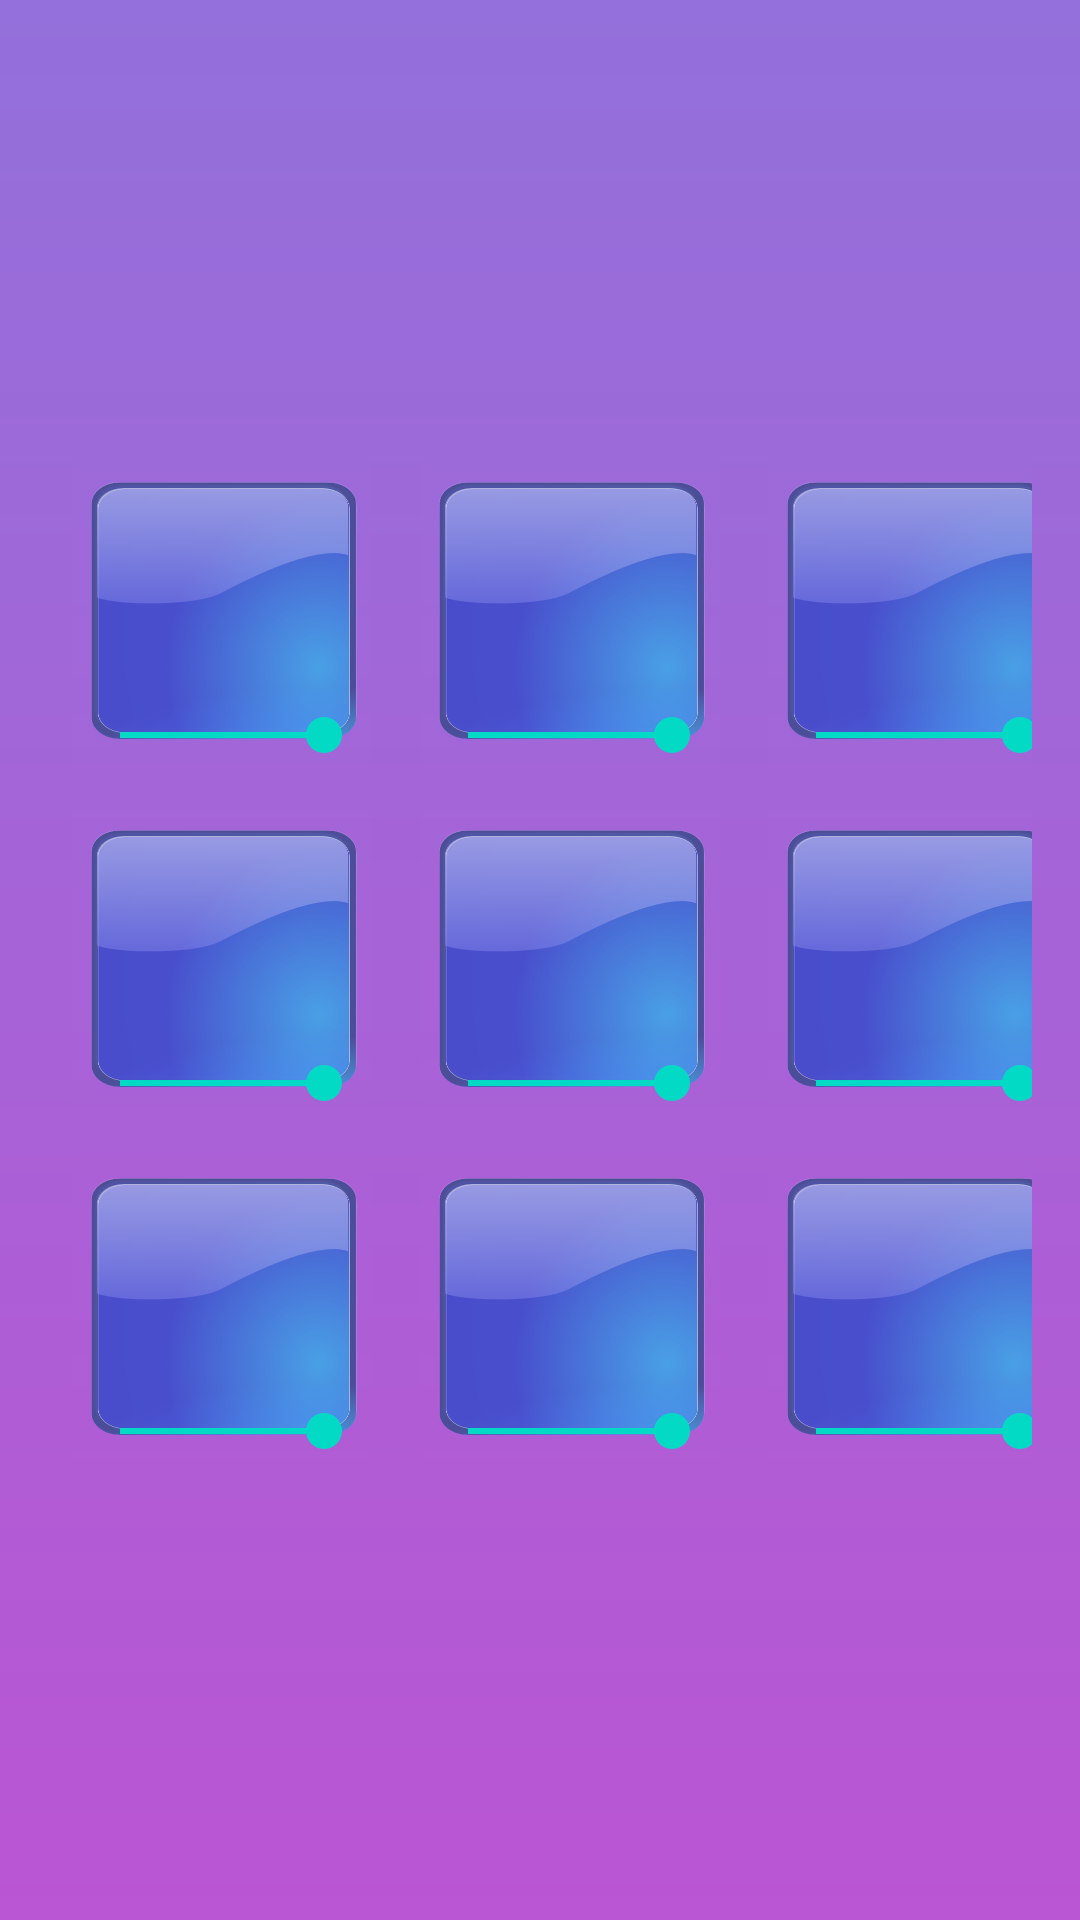

Write the Android layout XML for this screen, with the resource values it uses.
<!-- AndroidManifest.xml: application theme Theme.SoundLauncher -->
<!-- res/layout/activity_home.xml -->
<?xml version="1.0" encoding="utf-8"?>
<androidx.constraintlayout.widget.ConstraintLayout xmlns:android="http://schemas.android.com/apk/res/android"
    xmlns:app="http://schemas.android.com/apk/res-auto"
    xmlns:tools="http://schemas.android.com/tools"
    android:layout_width="match_parent"
    android:layout_height="match_parent"
    android:background="@drawable/background_gradient"
    tools:context=".HomeActivity">

    <GridLayout
        android:layout_width="wrap_content"
        android:layout_height="wrap_content"
        android:columnCount="3"
        android:rowCount="3"
        android:padding="16dp"
        app:layout_constraintBottom_toBottomOf="parent"
        app:layout_constraintEnd_toEndOf="parent"
        app:layout_constraintStart_toStartOf="parent"
        app:layout_constraintTop_toTopOf="parent">

        <FrameLayout
            android:id="@+id/button_frame_1"
            android:layout_width="100dp"
            android:layout_height="100dp"
            android:layout_margin="8dp"
            android:background="@drawable/fondoboton">

            <ImageView
                android:id="@+id/button_icon_1"
                android:layout_width="50dp"
                android:layout_height="50dp"
                android:layout_gravity="center"
                android:scaleType="centerCrop"
                android:src="@drawable/iconopordefecto" />

            <SeekBar
                android:id="@+id/volume_seek_bar_1"
                android:layout_width="match_parent"
                android:layout_height="wrap_content"
                android:layout_gravity="bottom"
                android:progress="100" />

        </FrameLayout>

        
        
        <FrameLayout
            android:id="@+id/button_frame_2"
            android:layout_width="100dp"
            android:layout_height="100dp"
            android:layout_margin="8dp"
            android:background="@drawable/fondoboton">

            <ImageView
                android:id="@+id/button_icon_2"
                android:layout_width="50dp"
                android:layout_height="50dp"
                android:layout_gravity="center"
                android:scaleType="centerCrop"
                android:src="@drawable/iconopordefecto" />

            <SeekBar
                android:id="@+id/volume_seek_bar_2"
                android:layout_width="match_parent"
                android:layout_height="wrap_content"
                android:layout_gravity="bottom"
                android:progress="100" />

        </FrameLayout>

        <FrameLayout
            android:id="@+id/button_frame_3"
            android:layout_width="100dp"
            android:layout_height="100dp"
            android:layout_margin="8dp"
            android:background="@drawable/fondoboton">

            <ImageView
                android:id="@+id/button_icon_3"
                android:layout_width="50dp"
                android:layout_height="50dp"
                android:layout_gravity="center"
                android:scaleType="centerCrop"
                android:src="@drawable/iconopordefecto" />

            <SeekBar
                android:id="@+id/volume_seek_bar_3"
                android:layout_width="match_parent"
                android:layout_height="wrap_content"
                android:layout_gravity="bottom"
                android:progress="100" />

        </FrameLayout>

        <FrameLayout
            android:id="@+id/button_frame_4"
            android:layout_width="100dp"
            android:layout_height="100dp"
            android:layout_margin="8dp"
            android:background="@drawable/fondoboton">

            <ImageView
                android:id="@+id/button_icon_4"
                android:layout_width="50dp"
                android:layout_height="50dp"
                android:layout_gravity="center"
                android:scaleType="centerCrop"
                android:src="@drawable/iconopordefecto" />

            <SeekBar
                android:id="@+id/volume_seek_bar_4"
                android:layout_width="match_parent"
                android:layout_height="wrap_content"
                android:layout_gravity="bottom"
                android:progress="100" />

        </FrameLayout>

        <FrameLayout
            android:id="@+id/button_frame_5"
            android:layout_width="100dp"
            android:layout_height="100dp"
            android:layout_margin="8dp"
            android:background="@drawable/fondoboton">

            <ImageView
                android:id="@+id/button_icon_5"
                android:layout_width="50dp"
                android:layout_height="50dp"
                android:layout_gravity="center"
                android:scaleType="centerCrop"
                android:src="@drawable/iconopordefecto" />

            <SeekBar
                android:id="@+id/volume_seek_bar_5"
                android:layout_width="match_parent"
                android:layout_height="wrap_content"
                android:layout_gravity="bottom"
                android:progress="100" />

        </FrameLayout>

        <FrameLayout
            android:id="@+id/button_frame_6"
            android:layout_width="100dp"
            android:layout_height="100dp"
            android:layout_margin="8dp"
            android:background="@drawable/fondoboton">

            <ImageView
                android:id="@+id/button_icon_6"
                android:layout_width="50dp"
                android:layout_height="50dp"
                android:layout_gravity="center"
                android:scaleType="centerCrop"
                android:src="@drawable/iconopordefecto" />

            <SeekBar
                android:id="@+id/volume_seek_bar_6"
                android:layout_width="match_parent"
                android:layout_height="wrap_content"
                android:layout_gravity="bottom"
                android:progress="100" />

        </FrameLayout>

        <FrameLayout
            android:id="@+id/button_frame_7"
            android:layout_width="100dp"
            android:layout_height="100dp"
            android:layout_margin="8dp"
            android:background="@drawable/fondoboton">

            <ImageView
                android:id="@+id/button_icon_7"
                android:layout_width="50dp"
                android:layout_height="50dp"
                android:layout_gravity="center"
                android:scaleType="centerCrop"
                android:src="@drawable/iconopordefecto" />

            <SeekBar
                android:id="@+id/volume_seek_bar_7"
                android:layout_width="match_parent"
                android:layout_height="wrap_content"
                android:layout_gravity="bottom"
                android:progress="100" />

        </FrameLayout>

        <FrameLayout
            android:id="@+id/button_frame_8"
            android:layout_width="100dp"
            android:layout_height="100dp"
            android:layout_margin="8dp"
            android:background="@drawable/fondoboton">

            <ImageView
                android:id="@+id/button_icon_8"
                android:layout_width="50dp"
                android:layout_height="50dp"
                android:layout_gravity="center"
                android:scaleType="centerCrop"
                android:src="@drawable/iconopordefecto" />

            <SeekBar
                android:id="@+id/volume_seek_bar_8"
                android:layout_width="match_parent"
                android:layout_height="wrap_content"
                android:layout_gravity="bottom"
                android:progress="100" />

        </FrameLayout>

        <FrameLayout
            android:id="@+id/button_frame_9"
            android:layout_width="100dp"
            android:layout_height="100dp"
            android:layout_margin="8dp"
            android:background="@drawable/fondoboton">

            <ImageView
                android:id="@+id/button_icon_9"
                android:layout_width="50dp"
                android:layout_height="50dp"
                android:layout_gravity="center"
                android:scaleType="centerCrop"
                android:src="@drawable/iconopordefecto" />

            <SeekBar
                android:id="@+id/volume_seek_bar_9"
                android:layout_width="match_parent"
                android:layout_height="wrap_content"
                android:layout_gravity="bottom"
                android:progress="100" />

        </FrameLayout>

    </GridLayout>

</androidx.constraintlayout.widget.ConstraintLayout>
<!-- resources referenced by this layout -->
<resources>
  <!-- drawable background_gradient (drawable) -->
  <?xml version="1.0" encoding="utf-8"?>
  <shape xmlns:android="http://schemas.android.com/apk/res/android">
      <gradient
          android:startColor="#BA55D3"
          android:endColor="#9370DB"
          android:angle="90"/>
  </shape>
  <!-- drawable fondoboton: png bitmap (drawable, 74501 bytes) -->
  <style name="Theme.SoundLauncher" parent="Theme.MaterialComponents.DayNight.DarkActionBar">
          
          <item name="colorPrimary">@color/purple_500</item>
          <item name="colorPrimaryVariant">@color/purple_700</item>
          <item name="colorOnPrimary">@color/white</item>
          
          <item name="colorSecondary">@color/teal_200</item>
          <item name="colorSecondaryVariant">@color/teal_700</item>
          <item name="colorOnSecondary">@color/black</item>
          
          <item name="android:statusBarColor">?attr/colorPrimaryVariant</item>
          
      </style>
  <color name="purple_500">#FF6200EE</color>
  <color name="purple_700">#FF3700B3</color>
  <color name="white">#FFFFFFFF</color>
  <color name="teal_200">#FF03DAC5</color>
  <color name="teal_700">#FF018786</color>
  <color name="black">#FF000000</color>
</resources>
